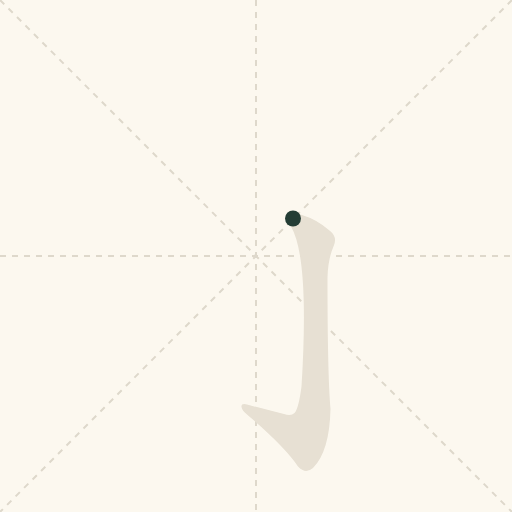
t = 0.00 s
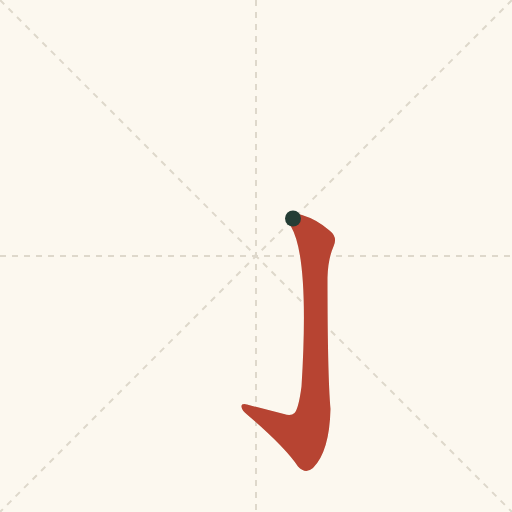
t = 0.38 s
t = 0.75 s: frame unchanged from t = 0.38 s, image omitted
t = 1.13 s: frame unchanged from t = 0.38 s, image omitted
t = 1.50 s: frame unchanged from t = 0.38 s, image omitted
t = 1.63 s: frame unchanged from t = 0.38 s, image omitted

The animated SVG that drew these frames (rendered in a browser with its animation timeline set to each time). Animation: 1 CSS @keyframes rule; one cycle of 2.00 s, repeats indefinitely.

<svg xmlns="http://www.w3.org/2000/svg" viewBox="0 0 1024 1024"><title>Hook stroke direction</title><desc>One continuous stroke; follow the red reveal from the green start dot. Arphic Public License.</desc><defs><clipPath id="stroke"><path d="M 568 72 Q 531 81 494 91 Q 482 94 483 86 Q 484 79 494 71 Q 569 7 596 -33 Q 611 -49 626 -36 Q 659 -3 661 82 Q 655 149 655 345 Q 656 382 667 407 Q 676 426 659 439 Q 634 461 604 470 Q 585 477 577 469 Q 571 462 582 447 Q 619 384 603 127 Q 597 82 589 74 Q 582 67 568 72 Z"/></clipPath></defs><style>.reveal{stroke-dasharray:2400;animation:write 2s linear infinite}@keyframes write{0%{stroke-dashoffset:2400}75%,100%{stroke-dashoffset:0}}@media(prefers-reduced-motion:reduce){.reveal{animation:none;stroke-dashoffset:0}}</style><rect width="1024" height="1024" fill="#fcf8ef"/><path d="M512 0V1024M0 512H1024M0 0L1024 1024M1024 0L0 1024" stroke="#ded8cb" stroke-width="4" stroke-dasharray="12 12"/><g transform="translate(0,900) scale(1,-1)"><path d="M 568 72 Q 531 81 494 91 Q 482 94 483 86 Q 484 79 494 71 Q 569 7 596 -33 Q 611 -49 626 -36 Q 659 -3 661 82 Q 655 149 655 345 Q 656 382 667 407 Q 676 426 659 439 Q 634 461 604 470 Q 585 477 577 469 Q 571 462 582 447 Q 619 384 603 127 Q 597 82 589 74 Q 582 67 568 72 Z" fill="#e7e0d3"/><path class="reveal" d="M586 463 L615 438 L632 412 L627 73 L616 41 L604 30 L558 47 L490 85" fill="none" stroke="#b74432" stroke-width="180" stroke-linecap="round" stroke-linejoin="round" clip-path="url(#stroke)"/><circle cx="586" cy="463" r="16" fill="#243d35"/></g></svg>
